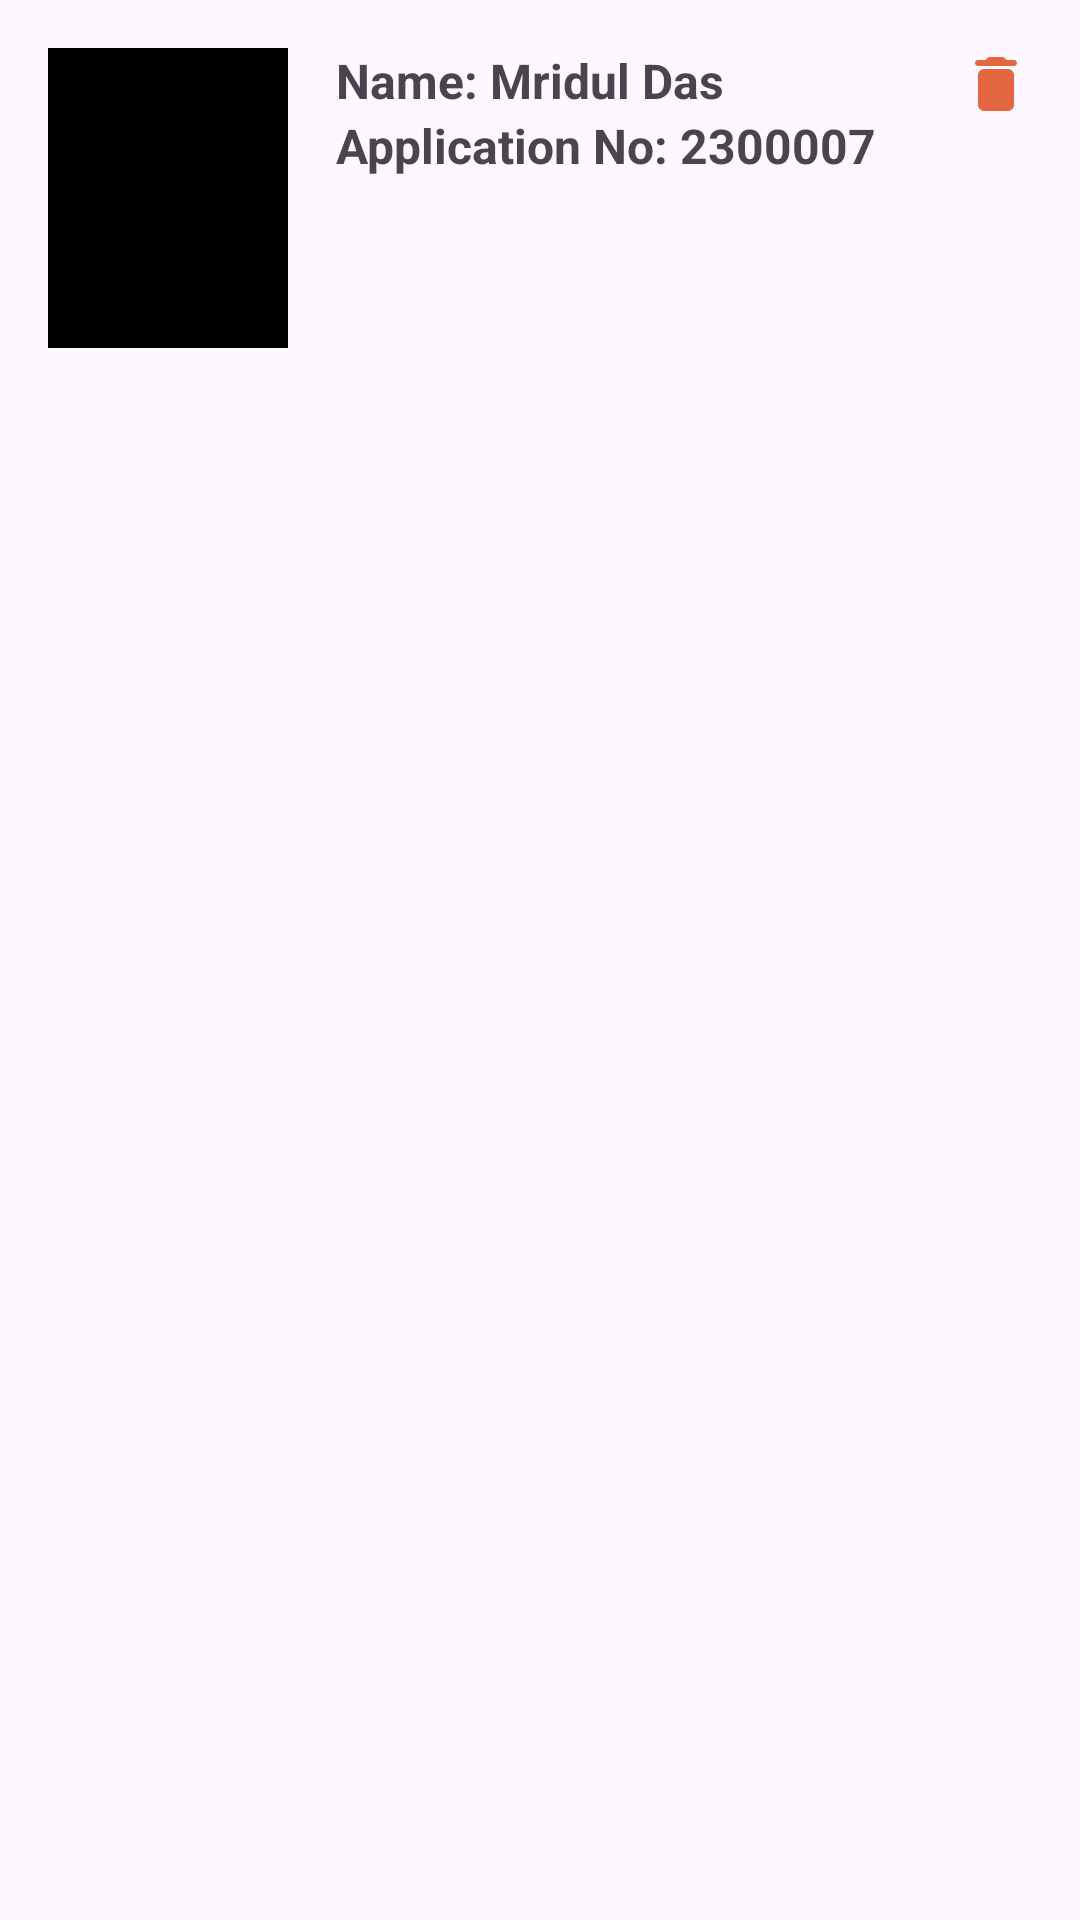

The Android layout XML behind this screen, and the referenced resources:
<!-- AndroidManifest.xml: application theme Theme.Super50PSCAttandance -->
<!-- res/layout/layout_student_attendance.xml -->
<?xml version="1.0" encoding="utf-8"?>
<LinearLayout xmlns:android="http://schemas.android.com/apk/res/android"
    android:layout_width="match_parent"
    android:layout_height="wrap_content"
    xmlns:tools="http://schemas.android.com/tools"
    android:orientation="vertical">

    <RelativeLayout
        android:layout_width="match_parent"
        android:layout_height="wrap_content"
        android:orientation="horizontal">

        <ImageView
            android:id="@+id/imageViewStudentImage"
            android:layout_width="80dp"
            android:layout_height="100dp"
            android:src="@color/black"
            android:layout_margin="16dp"/>

        <LinearLayout
            android:layout_toEndOf="@id/imageViewStudentImage"
            android:layout_toStartOf="@id/deleteImageView"
            android:layout_width="match_parent"
            android:layout_height="wrap_content"
            android:orientation="vertical"
            android:layout_marginTop="16dp">

            <TextView
                android:id="@+id/textViewName"
                android:layout_width="match_parent"
                android:layout_height="wrap_content"
                android:text="Name: Mridul Das"
                android:textSize="16sp"
                android:textStyle="bold"/>

            <TextView
                android:id="@+id/textViewApplicationNo"
                android:layout_width="match_parent"
                android:layout_height="wrap_content"
                android:text="Application No: 2300007"
                android:textSize="16sp"
                android:textStyle="bold"/>

            <TextView
                android:id="@+id/textViewDate"
                android:layout_width="match_parent"
                android:layout_height="wrap_content"
                android:textSize="14sp"
                android:textStyle="bold"
                tools:text="Attendance On: 11:23 AM,22 June 2023"/>

        </LinearLayout>

        <ImageView
            android:id="@+id/deleteImageView"
            android:layout_width="wrap_content"
            android:clickable="true"
            android:focusable="true"
            android:foreground="?attr/selectableItemBackgroundBorderless"
            android:layout_height="wrap_content"
            android:layout_alignParentEnd="true"
            android:layout_marginStart="16dp"
            android:layout_marginTop="16dp"
            android:layout_marginEnd="16dp"
            android:layout_marginBottom="16dp"
            android:src="@drawable/round_delete_24" />

    </RelativeLayout>

</LinearLayout>
<!-- resources referenced by this layout -->
<resources>
  <color name="black">#FF000000</color>
  <!-- drawable round_delete_24 (drawable) -->
  <vector android:height="24dp" android:tint="@color/red"
      android:viewportHeight="24" android:viewportWidth="24"
      android:width="24dp" xmlns:android="http://schemas.android.com/apk/res/android">
      <path android:fillColor="@android:color/white" android:pathData="M6,19c0,1.1 0.9,2 2,2h8c1.1,0 2,-0.9 2,-2V9c0,-1.1 -0.9,-2 -2,-2H8c-1.1,0 -2,0.9 -2,2v10zM18,4h-2.5l-0.71,-0.71c-0.18,-0.18 -0.44,-0.29 -0.7,-0.29H9.91c-0.26,0 -0.52,0.11 -0.7,0.29L8.5,4H6c-0.55,0 -1,0.45 -1,1s0.45,1 1,1h12c0.55,0 1,-0.45 1,-1s-0.45,-1 -1,-1z"/>
  </vector>
  <style name="Theme.Super50PSCAttandance" parent="Base.Theme.Super50PSCAttandance" />
  <color name="red">#e36841</color>
  <style name="Base.Theme.Super50PSCAttandance" parent="Theme.Material3.Light.NoActionBar">
          
          
      </style>
</resources>
